Labelled photos from "cells", an image-classification folder in MarkF123/cells. The possible labels are: artef, lymph, monoc, segm.

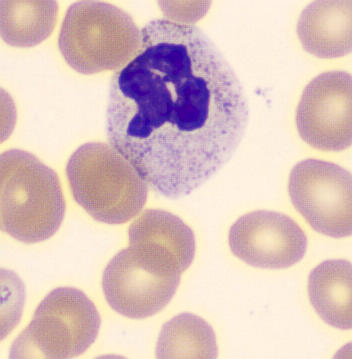
Label: segm

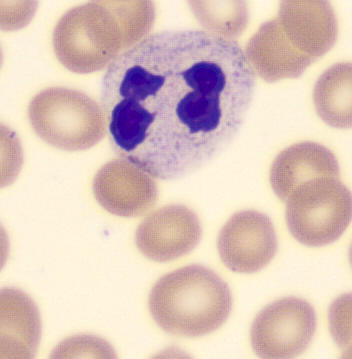
Label: segm

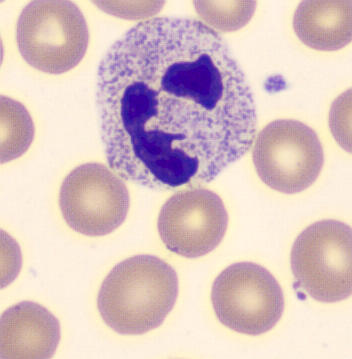
Label: segm

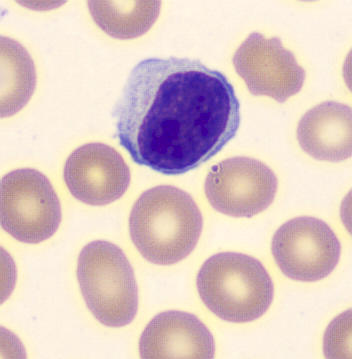
Label: lymph

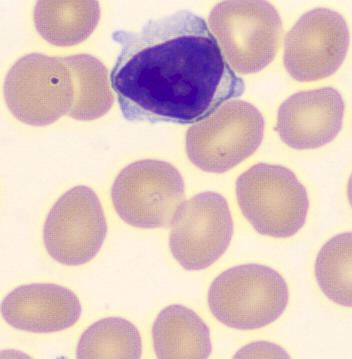
Label: lymph

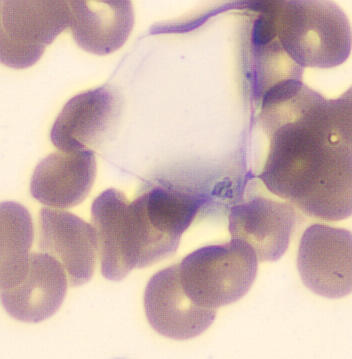
Label: artef
